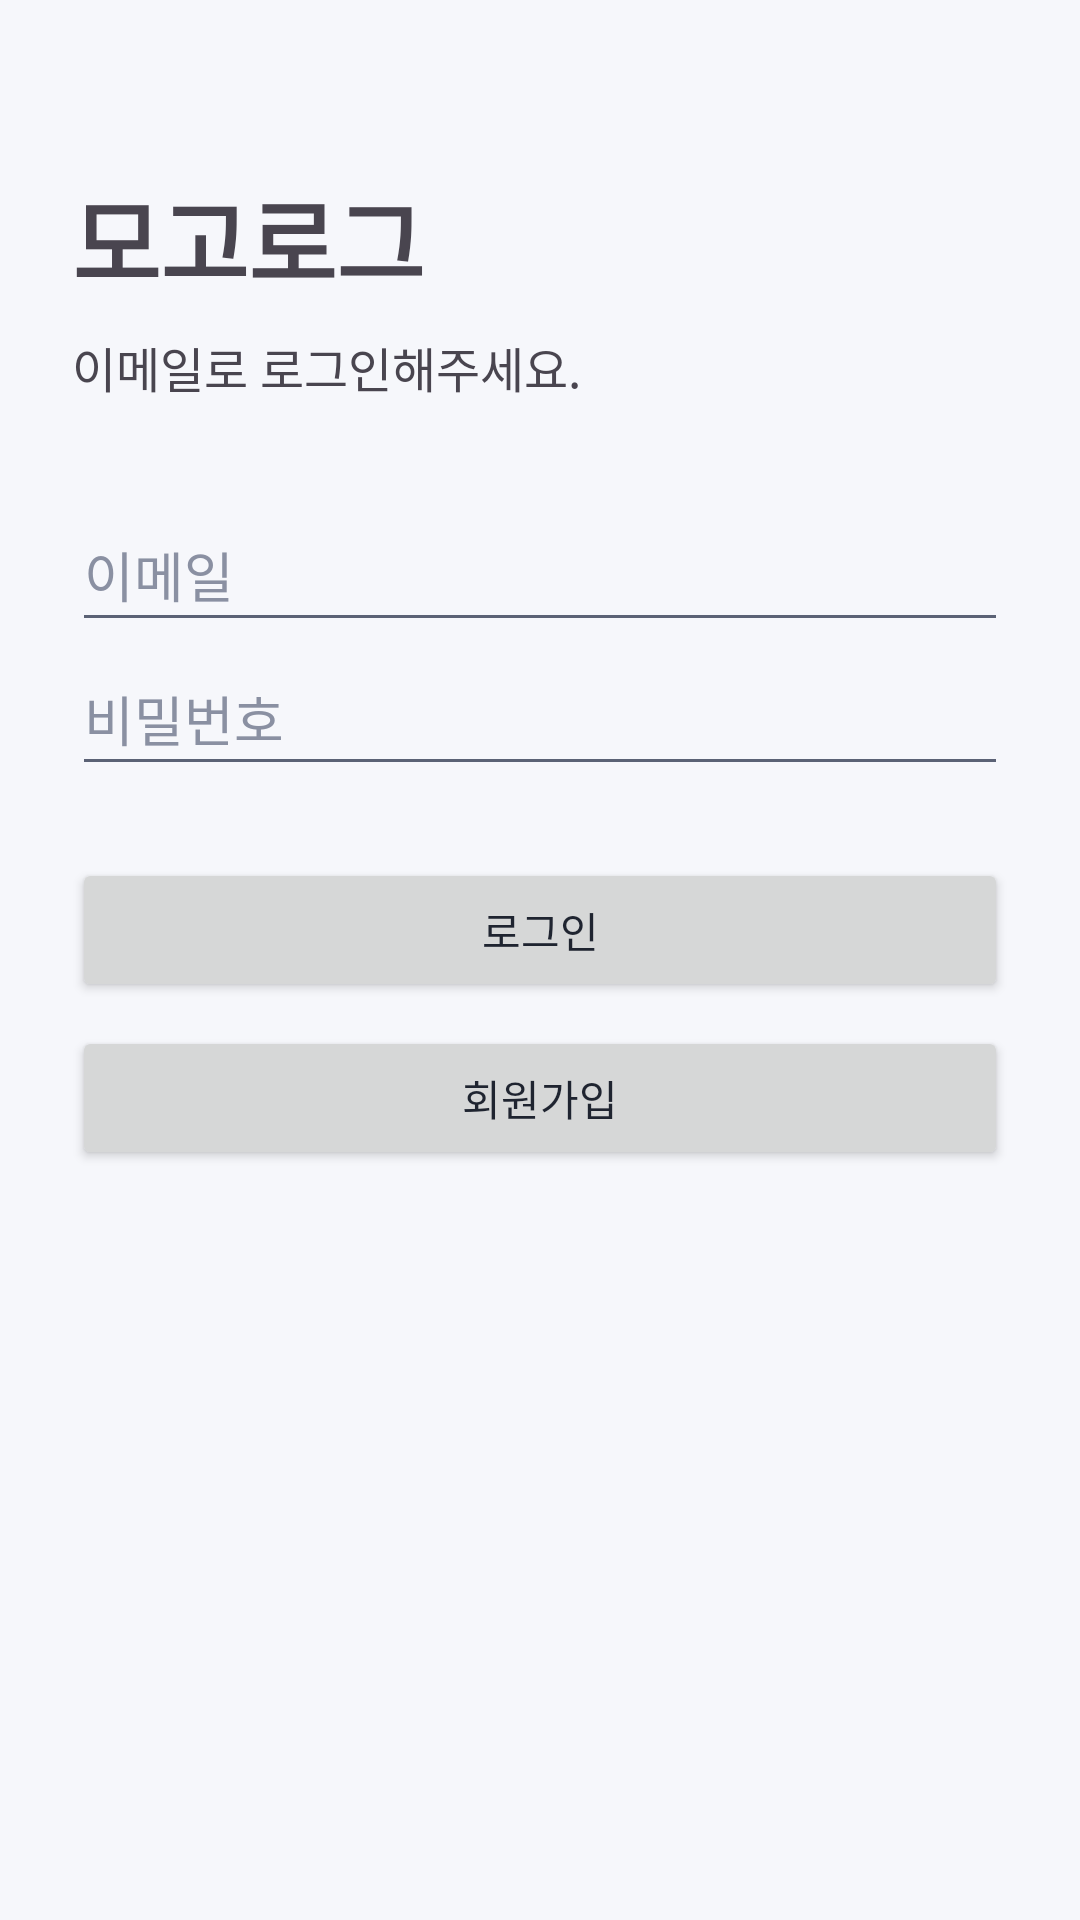

Produce the Android XML layout that renders to this screen, including the resource entries it uses.
<!-- AndroidManifest.xml: application theme Theme.Mogolog -->
<!-- res/layout/activity_login.xml -->
<?xml version="1.0" encoding="utf-8"?>
<ScrollView xmlns:android="http://schemas.android.com/apk/res/android"
    android:id="@+id/main"
    android:layout_width="match_parent"
    android:layout_height="match_parent"
    android:fillViewport="true">

    <LinearLayout
        android:layout_width="match_parent"
        android:layout_height="wrap_content"
        android:orientation="vertical"
        android:padding="24dp">

        <TextView
            android:layout_width="match_parent"
            android:layout_height="wrap_content"
            android:layout_marginTop="32dp"
            android:text="모고로그"
            android:textSize="32sp"
            android:textStyle="bold" />

        <TextView
            android:layout_width="match_parent"
            android:layout_height="wrap_content"
            android:layout_marginTop="8dp"
            android:layout_marginBottom="32dp"
            android:text="이메일로 로그인해주세요."
            android:textSize="16sp" />

        <EditText
            android:id="@+id/editLoginEmail"
            android:layout_width="match_parent"
            android:layout_height="wrap_content"
            android:minHeight="48dp"
            android:hint="이메일"
            android:inputType="textEmailAddress"
            android:autofillHints="emailAddress"
            android:imeOptions="actionNext" />

        <EditText
            android:id="@+id/editLoginPassword"
            android:layout_width="match_parent"
            android:layout_height="wrap_content"
            android:minHeight="48dp"
            android:hint="비밀번호"
            android:inputType="textPassword"
            android:autofillHints="password"
            android:imeOptions="actionDone" />

        <Button
            android:id="@+id/buttonLogin"
            android:layout_width="match_parent"
            android:layout_height="wrap_content"
            android:layout_marginTop="24dp"
            android:minHeight="48dp"
            android:text="로그인" />

        <Button
            android:id="@+id/buttonGoSignUp"
            android:layout_width="match_parent"
            android:layout_height="wrap_content"
            android:layout_marginTop="8dp"
            android:minHeight="48dp"
            android:text="회원가입" />

    </LinearLayout>
</ScrollView>
<!-- resources referenced by this layout -->
<resources>
  <style name="Theme.Mogolog" parent="Base.Theme.Mogolog" />
  <style name="Base.Theme.Mogolog" parent="Theme.Material3.Light.NoActionBar">
          <item name="colorPrimary">@color/primary</item>
          <item name="colorOnPrimary">@color/card</item>
          <item name="colorSecondary">@color/primary</item>
          <item name="colorOnSecondary">@color/card</item>
          <item name="colorSurface">@color/card</item>
          <item name="colorOnSurface">@color/text_main</item>
          <item name="colorOnSurfaceVariant">@color/text_sub</item>
          <item name="colorOutline">@color/line</item>
          <item name="android:colorBackground">@color/bg</item>
          <item name="android:windowBackground">@color/bg</item>
          <item name="android:textColorPrimary">@color/text_main</item>
          <item name="android:textColorSecondary">@color/text_sub</item>
          <item name="android:textColorHint">@color/text_hint</item>
          <item name="android:fontFamily">sans-serif</item>
      </style>
  <color name="primary">#3B5BDB</color>
  <color name="card">#FFFFFF</color>
  <color name="text_main">#1F2430</color>
  <color name="text_sub">#5B6275</color>
  <color name="line">#DDE1EA</color>
  <color name="bg">#F6F7FB</color>
  <color name="text_hint">#8A90A2</color>
</resources>
